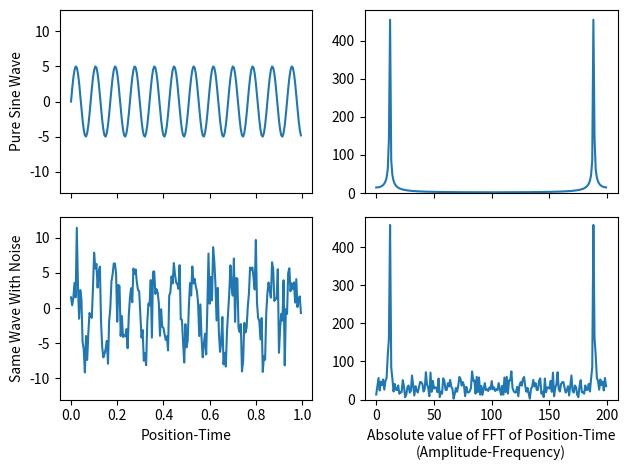
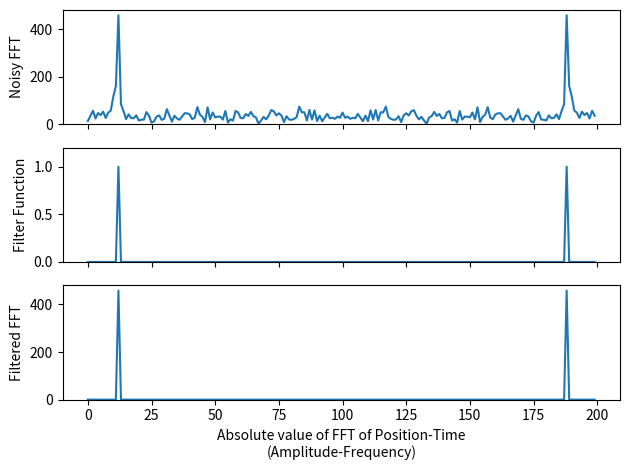
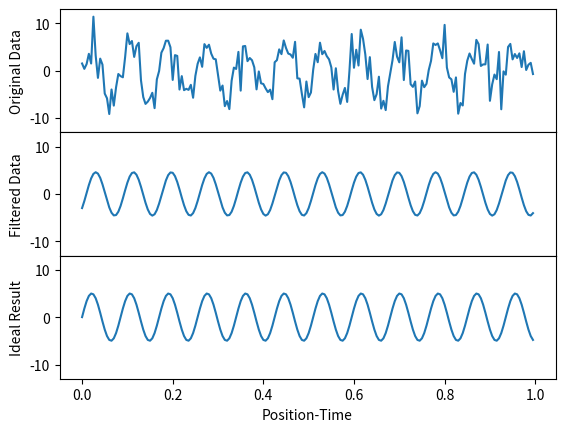

Python code for these plots, in order:
# -*- coding: utf-8 -*-
"""
Created on Wed Oct 25 13:53:25 2017
[redacted]

[redacted]
"""
from numpy import imag, mean
from numpy.fft import fftfreq

save=True # if True then we save images as files

from random import gauss
import matplotlib.pyplot as plt
import numpy as np


N=200   # N is how many data points we will have in our sine wave

time=np.arange(N)

A1=5.   # wave amplitude
T1=17.  # wave period
y1=A1*np.sin(2.*np.pi*time/T1)
y=y1

noise_amp=A1/2.
# set the amplitude of the noise relative to sine's amp

"""
i=0
noise=[]
while i < N:
    noise.append(gauss(0,noise_amp))
    i+=1
"""
noise=[gauss(0,noise_amp) for _usused_variable in range(len(y))]
# this line, and the commented block above, do exactly the same thing

x=y+noise
# y is our pure sine wave, x is y with noise added

z1=np.fft.fft(y)
z2=np.fft.fft(x)
# take the Fast Fourier Transforms of both x and y

fig, ( (ax1,ax2), (ax3,ax4) ) = plt.subplots(2,2,sharex='col',sharey='col')

ax1.plot(time/N,y)
ax2.plot(np.abs(z1))
ax3.plot(time/N,x)
ax4.plot(np.abs(z2))

fig.subplots_adjust(hspace=0)
# remove the horizontal space between the top and bottom row
ax3.set_xlabel('Position-Time')
ax4.set_xlabel('Absolute value of FFT of Position-Time\n(Amplitude-Frequency)')
ax3.set_ylim(-13,13)
ax4.set_ylim(0,480)
ax1.set_ylabel('Pure Sine Wave')
ax3.set_ylabel('Same Wave With Noise')

mydpi=300
plt.tight_layout()

if (save): plt.savefig('ex2_SingleWaveAndNoiseWithFFT.png',dpi=mydpi)
plt.show()

"""
Above are part of Exercise 1
"""

# finding the max of noisy FFT
delta = 1/N     # Calculate frequencies of the transform in Hz
n1 = len(x)
freq1 = fftfreq(n1, delta)
w1 = 2 * np.pi * freq1      # Convert to angular frequencies
print("w1: max frequency is ", np.argmax(abs(z2[0:100])),
      "with the amplitude being ",  max(abs(z2[0:100])))


M=len(z2)       # length of x, with noise
freq=np.arange(M)  # frequency values, like time is the time values
width= 0.001  # width=2*sigma**2 where sigma is the standard deviation
peak=12    # ideal value is approximately N/T1

filter_function=(np.exp(-(freq-peak)**2/width)+np.exp(-(freq+peak-M)**2/width))
z_filtered = z2 * filter_function
"""
we choose Gaussian filter functions, fairly wide, with
one peak per spike in our FFT graph

we eyeballed the FFT graph to figure out decent values of 
peak and width for our filter function

a larger width value is more forgiving if your peak value
is slightly off

making width a smaller value, and fixing the value of peak,
will give us a better final result
"""

fig, (ax1,ax2,ax3)=plt.subplots(3,1,sharex='col')
# this gives us an array of 3 graphs, vertically aligned
ax1.plot(np.abs(z2))
ax2.plot(np.abs(filter_function))
ax3.plot(np.abs(z_filtered))
"""
note that in general, the fft is a complex function, hence we plot
the absolute value of it. in our case, the fft is real, but the
result is both positive and negative, and the absolute value is still
easier to understand

if we plotted (abs(fft))**2, that would be called the power spectra
"""

fig.subplots_adjust(hspace=0)
ax1.set_ylim(0,480)
ax2.set_ylim(0,1.2)
ax3.set_ylim(0,480)
ax1.set_ylabel('Noisy FFT')
ax2.set_ylabel('Filter Function')
ax3.set_ylabel('Filtered FFT')
ax3.set_xlabel('Absolute value of FFT of Position-Time\n(Amplitude-Frequency)')

plt.tight_layout()
""" 
the \n in our xlabel does not save to file well without the
tight_layout() command
"""

if(save): plt.savefig('ex2_FilteringProcess.png',dpi=mydpi)
plt.show()

cleaned=np.fft.ifft(z_filtered)
"""
ifft is the inverse FFT algorithm

it converts an fft graph back into a sinusoidal graph

we took the data, took the fft, used a filter function 
to eliminate most of the noise, then took the inverse fft
to get our "cleaned" version of the original data
"""

fig, (ax1,ax2,ax3)=plt.subplots(3,1,sharex='col',sharey='col')
ax1.plot(time/N,x)
ax2.plot(time/N,np.real(cleaned))
ax3.plot(time/N,y)
"""
we plot the real part of our cleaned data - but since the 
original data was real, the result of our tinkering should 
be real so we don't lose anything by doing this

if you don't explicitly plot the real part, python will 
do it anyway and give you a warning message about only
plotting the real part of a complex number. so really, 
it's just getting rid of a pesky warning message
"""

fig.subplots_adjust(hspace=0)
ax1.set_ylim(-13,13)
ax1.set_ylabel('Original Data')
ax2.set_ylabel('Filtered Data')
ax3.set_ylabel('Ideal Result')
ax3.set_xlabel('Position-Time')

if(save): plt.savefig('ex2_SingleWaveAndNoiseFFT.png',dpi=mydpi)
plt.show()
